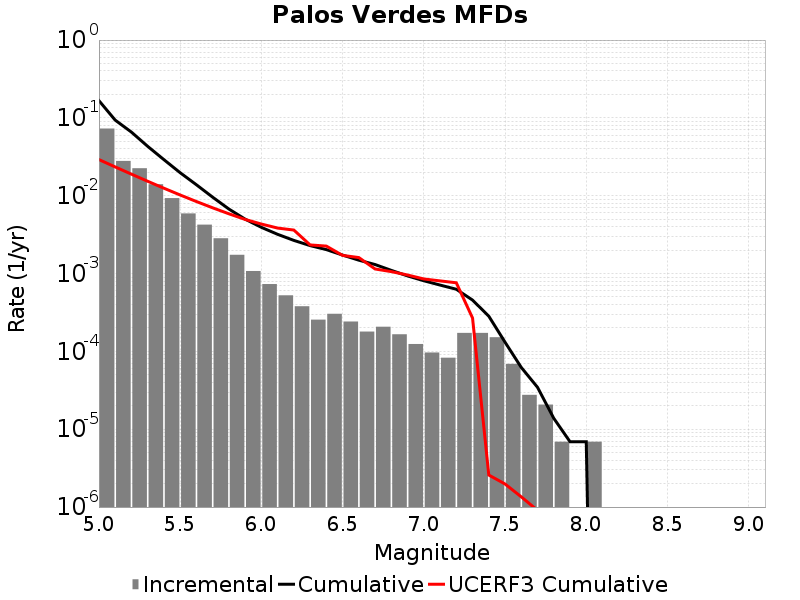

Values plotted in this chart, from the file beside it:
Magnitude, Incremental Rate, Cumulative Rate, UCERF3 Cumulative Rate
5.05, 0.07294, 0.1666, 0.02913
5.15, 0.02799, 0.09365, 0.02344
5.25, 0.02255, 0.06566, 0.01892
5.35, 0.01405, 0.04311, 0.01534
5.45, 0.009314, 0.02907, 0.01249
5.55, 0.005921, 0.01975, 0.01022
5.65, 0.004249, 0.01383, 0.008423
5.75, 0.00284, 0.009583, 0.006995
5.85, 0.001741, 0.006743, 0.00586
5.95, 0.001078, 0.005002, 0.004959
6.05, 7.323858E-4, 0.003924, 0.004327
6.15, 5.251068E-4, 0.003192, 0.003842
6.25, 3.800115E-4, 0.002667, 0.003621
6.35, 2.556441E-4, 0.002287, 0.002333
6.45, 3.0400918E-4, 0.002031, 0.002253
6.55, 2.418255E-4, 0.001727, 0.001711
6.65, 1.796418E-4, 0.001485, 0.001605
6.75, 2.07279E-4, 0.001306, 0.001145
6.85, 1.6582319E-4, 0.001099, 0.001059
6.95, 1.243674E-4, 9.327555E-4, 9.581568E-4
7.05, 9.67302E-5, 8.083881E-4, 8.522814E-4
7.15, 8.2911596E-5, 7.1165786E-4, 8.05008E-4
7.25, 1.727325E-4, 6.287463E-4, 7.6117355E-4
7.35, 1.727325E-4, 4.560138E-4, 2.6826837E-4
7.45, 1.5200459E-4, 2.832813E-4, 2.5797256E-6
7.55, 6.9092996E-5, 1.312767E-4, 1.9790996E-6
7.65, 2.76372E-5, 6.21837E-5, 1.3525804E-6
7.75, 2.0727899E-5, 3.4546498E-5, 9.0699723E-7
7.85, 6.9093E-6, 1.38186E-5, 1.8033363E-7
7.95, 0.0, 6.9093E-6, 0.0
8.05, 6.9093E-6, 6.9093E-6, 0.0
8.15, 0.0, 0.0, 0.0
8.25, 0.0, 0.0, 0.0
8.35, 0.0, 0.0, 0.0
8.45, 0.0, 0.0, 0.0
8.55, 0.0, 0.0, 0.0
8.65, 0.0, 0.0, 0.0
8.75, 0.0, 0.0, 0.0
8.85, 0.0, 0.0, 0.0
8.95, 0.0, 0.0, 0.0
9.05, 0.0, 0.0, 0.0
